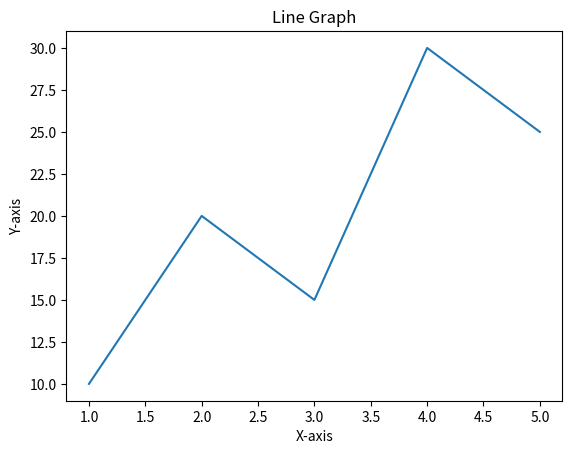

Write Python code to recreate this figure.
import matplotlib.pyplot as plt 

x = [1, 2, 3, 4, 5]
y = [10, 20, 15, 30, 25]

plt.plot(x, y)
plt.title("Line Graph")
plt.xlabel("X-axis")
plt.ylabel("Y-axis")
plt.show()
